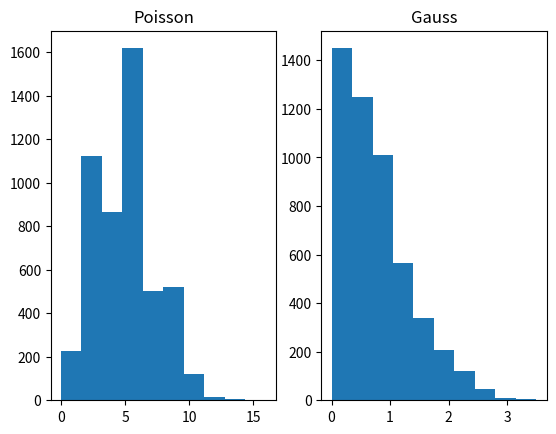

Recreate this plot in Python.
import math
import matplotlib.pyplot as plt

x = 42

def GenU():
    global x
    a, b, c = 16807, 0, 2147483647
    x = (a * x + b) % c
    return x / c

def Poisson(lam):
    X, S, q = -1, 1, math.exp(-lam)
    while S > q:
        S *= GenU()
        X += 1
    return X

def Gauss(mu, sigma):
    while True:
        U, V = GenU(), GenU() * (2 / math.e)
        X = V / U
        if X**2 <= -4 * math.log(U):
            return mu + X * sigma

p_dane = [Poisson(5) for _ in range(5000)]
g_dane = [Gauss(0, 1) for _ in range(5000)]

plt.subplot(121)
plt.hist(p_dane)
plt.title("Poisson")

plt.subplot(122)
plt.hist(g_dane)
plt.title("Gauss")

plt.show()